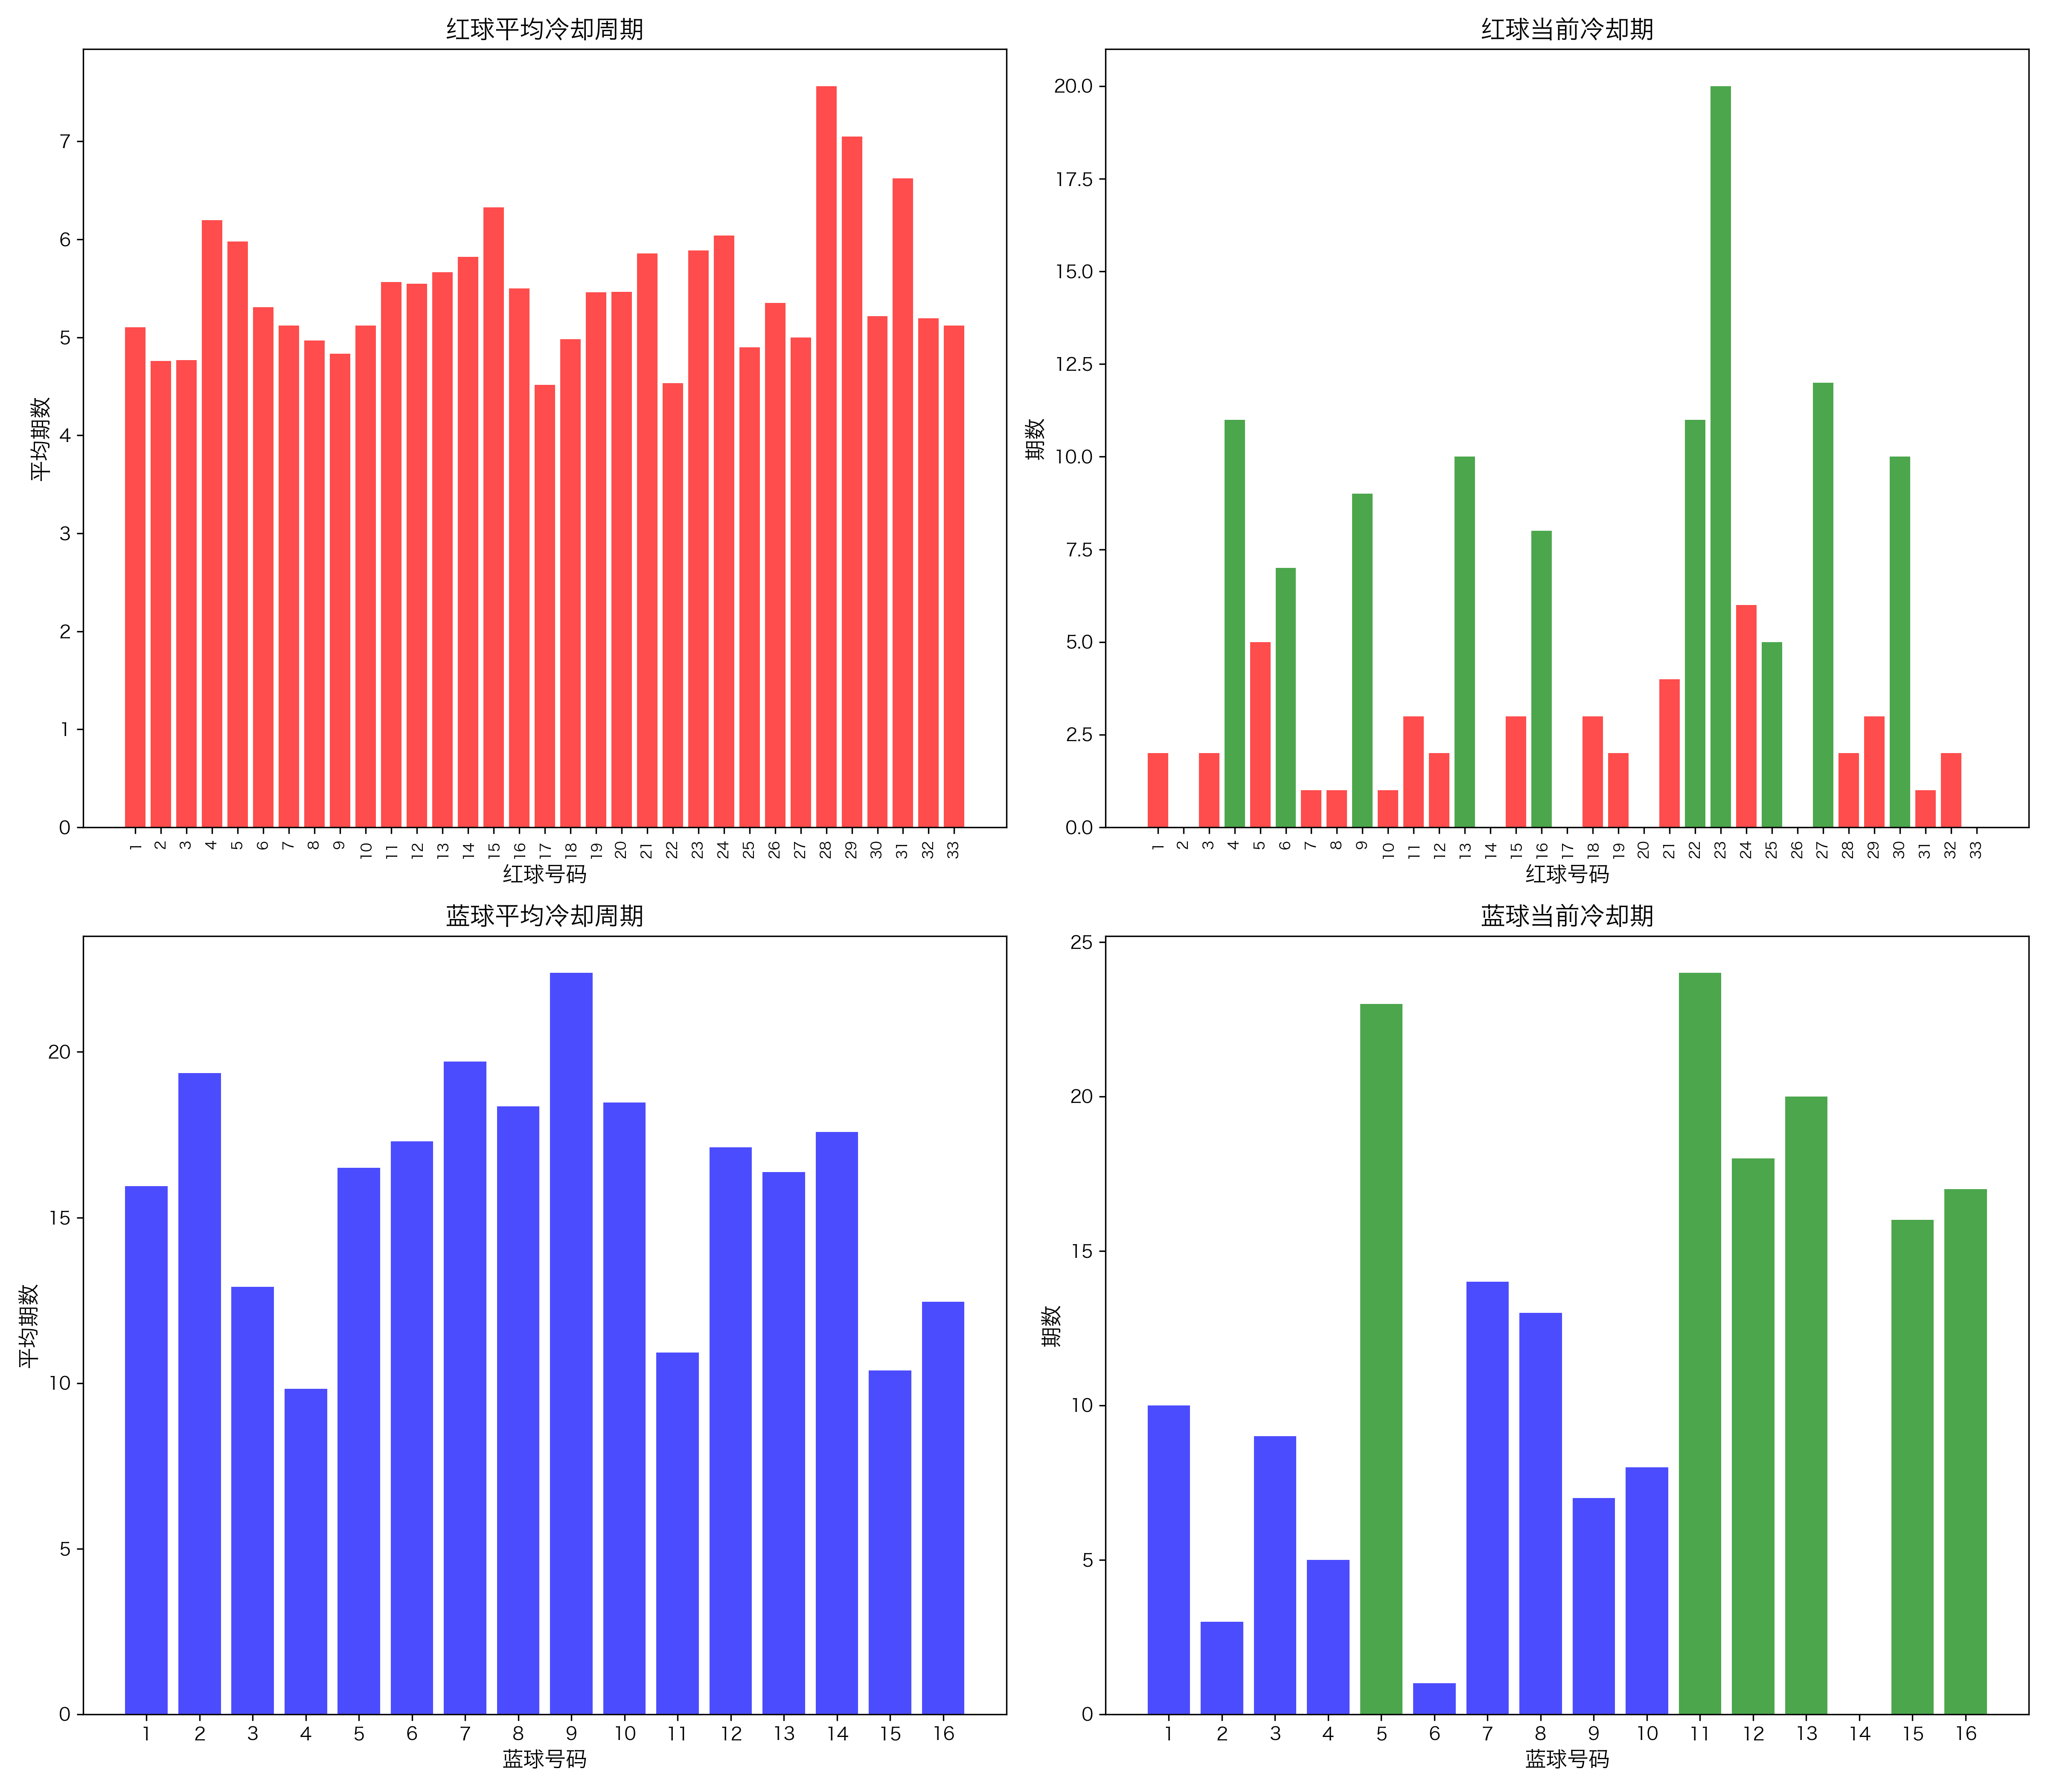

The file beside this chart, header and first rows:
红球号码, 红球平均冷却期, 红球当前冷却期, 红球冷热状态, 蓝球号码, 蓝球平均冷却期, 蓝球当前冷却期, 蓝球冷热状态
1, 5.105, 2, 热, 1.0, 15.94, 10.0, 热
2, 4.758, 0, 热, 2.0, 19.36, 3.0, 热
3, 4.767, 2, 热, 3.0, 12.91, 9.0, 热
4, 6.196, 11, 冷, 4.0, 9.833, 5.0, 热
5, 5.979, 5, 热, 5.0, 16.5, 23.0, 冷
6, 5.309, 7, 冷, 6.0, 17.29, 1.0, 热
7, 5.121, 1, 热, 7.0, 19.71, 14.0, 热
8, 4.967, 1, 热, 8.0, 18.36, 13.0, 热
9, 4.833, 9, 冷, 9.0, 22.38, 7.0, 热
10, 5.121, 1, 热, 10.0, 18.47, 8.0, 热
11, 5.566, 3, 热, 11.0, 10.92, 24.0, 冷
12, 5.547, 2, 热, 12.0, 17.12, 18.0, 冷
13, 5.667, 10, 冷, 13.0, 16.38, 20.0, 冷
14, 5.824, 0, 热, 14.0, 17.59, 0.0, 热
15, 6.326, 3, 热, 15.0, 10.38, 16.0, 冷
16, 5.5, 8, 冷, 16.0, 12.45, 17.0, 冷
17, 4.516, 0, 热, , , , 
18, 4.983, 3, 热, , , , 
19, 5.462, 2, 热, , , , 
20, 5.463, 0, 热, , , , 
21, 5.857, 4, 热, , , , 
22, 4.532, 11, 冷, , , , 
23, 5.889, 20, 冷, , , , 
24, 6.042, 6, 热, , , , 
25, 4.9, 5, 冷, , , , 
26, 5.352, 0, 热, , , , 
27, 5.0, 12, 冷, , , , 
28, 7.564, 2, 热, , , , 
29, 7.049, 3, 热, , , , 
30, 5.218, 10, 冷, , , , 
31, 6.622, 1, 热, , , , 
32, 5.193, 2, 热, , , , 
33, 5.123, 0, 热, , , , 
